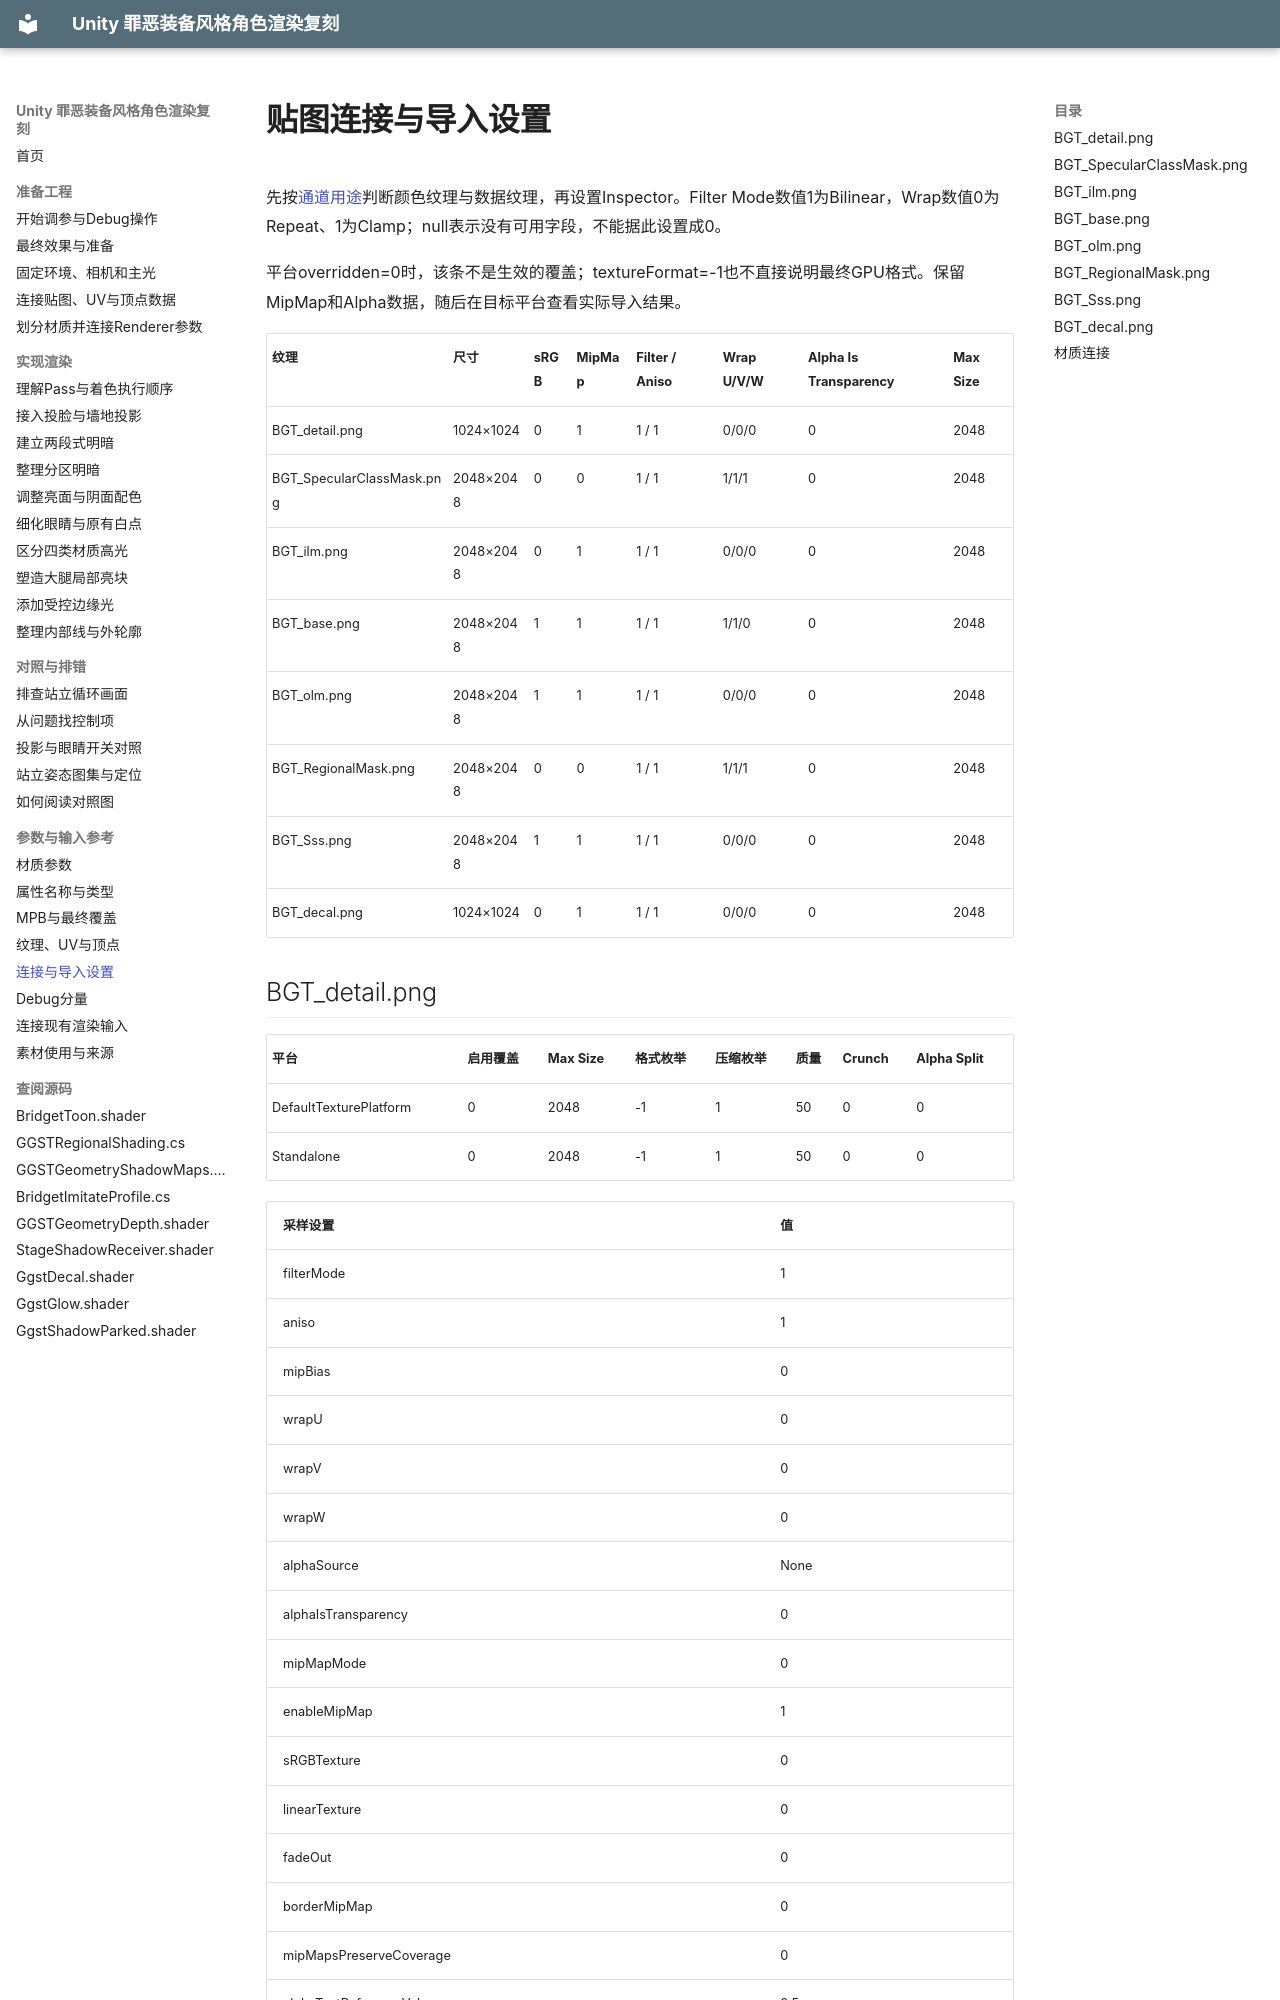

repository: xuu-xuu-xuu/Guilty-Gear_Rendering_imitate · page: reference/texture-imports/index.html · generator: mkdocs

# 贴图连接与导入设置

先按[通道用途](channels.md)判断颜色纹理与数据纹理，再设置Inspector。Filter Mode数值1为Bilinear，Wrap数值0为Repeat、1为Clamp；null表示没有可用字段，不能据此设置成0。

平台overridden=0时，该条不是生效的覆盖；textureFormat=-1也不直接说明最终GPU格式。保留MipMap和Alpha数据，随后在目标平台查看实际导入结果。

| 纹理 | 尺寸 | sRGB | MipMap | Filter / Aniso | Wrap U/V/W | Alpha Is Transparency | Max Size |
|---|---|---|---|---|---|---|---|
| BGT_detail.png | 1024×1024 | 0 | 1 | 1 / 1 | 0/0/0 | 0 | 2048 |
| BGT_SpecularClassMask.png | 2048×2048 | 0 | 0 | 1 / 1 | 1/1/1 | 0 | 2048 |
| BGT_ilm.png | 2048×2048 | 0 | 1 | 1 / 1 | 0/0/0 | 0 | 2048 |
| BGT_base.png | 2048×2048 | 1 | 1 | 1 / 1 | 1/1/0 | 0 | 2048 |
| BGT_olm.png | 2048×2048 | 1 | 1 | 1 / 1 | 0/0/0 | 0 | 2048 |
| BGT_RegionalMask.png | 2048×2048 | 0 | 0 | 1 / 1 | 1/1/1 | 0 | 2048 |
| BGT_Sss.png | 2048×2048 | 1 | 1 | 1 / 1 | 0/0/0 | 0 | 2048 |
| BGT_decal.png | 1024×1024 | 0 | 1 | 1 / 1 | 0/0/0 | 0 | 2048 |
